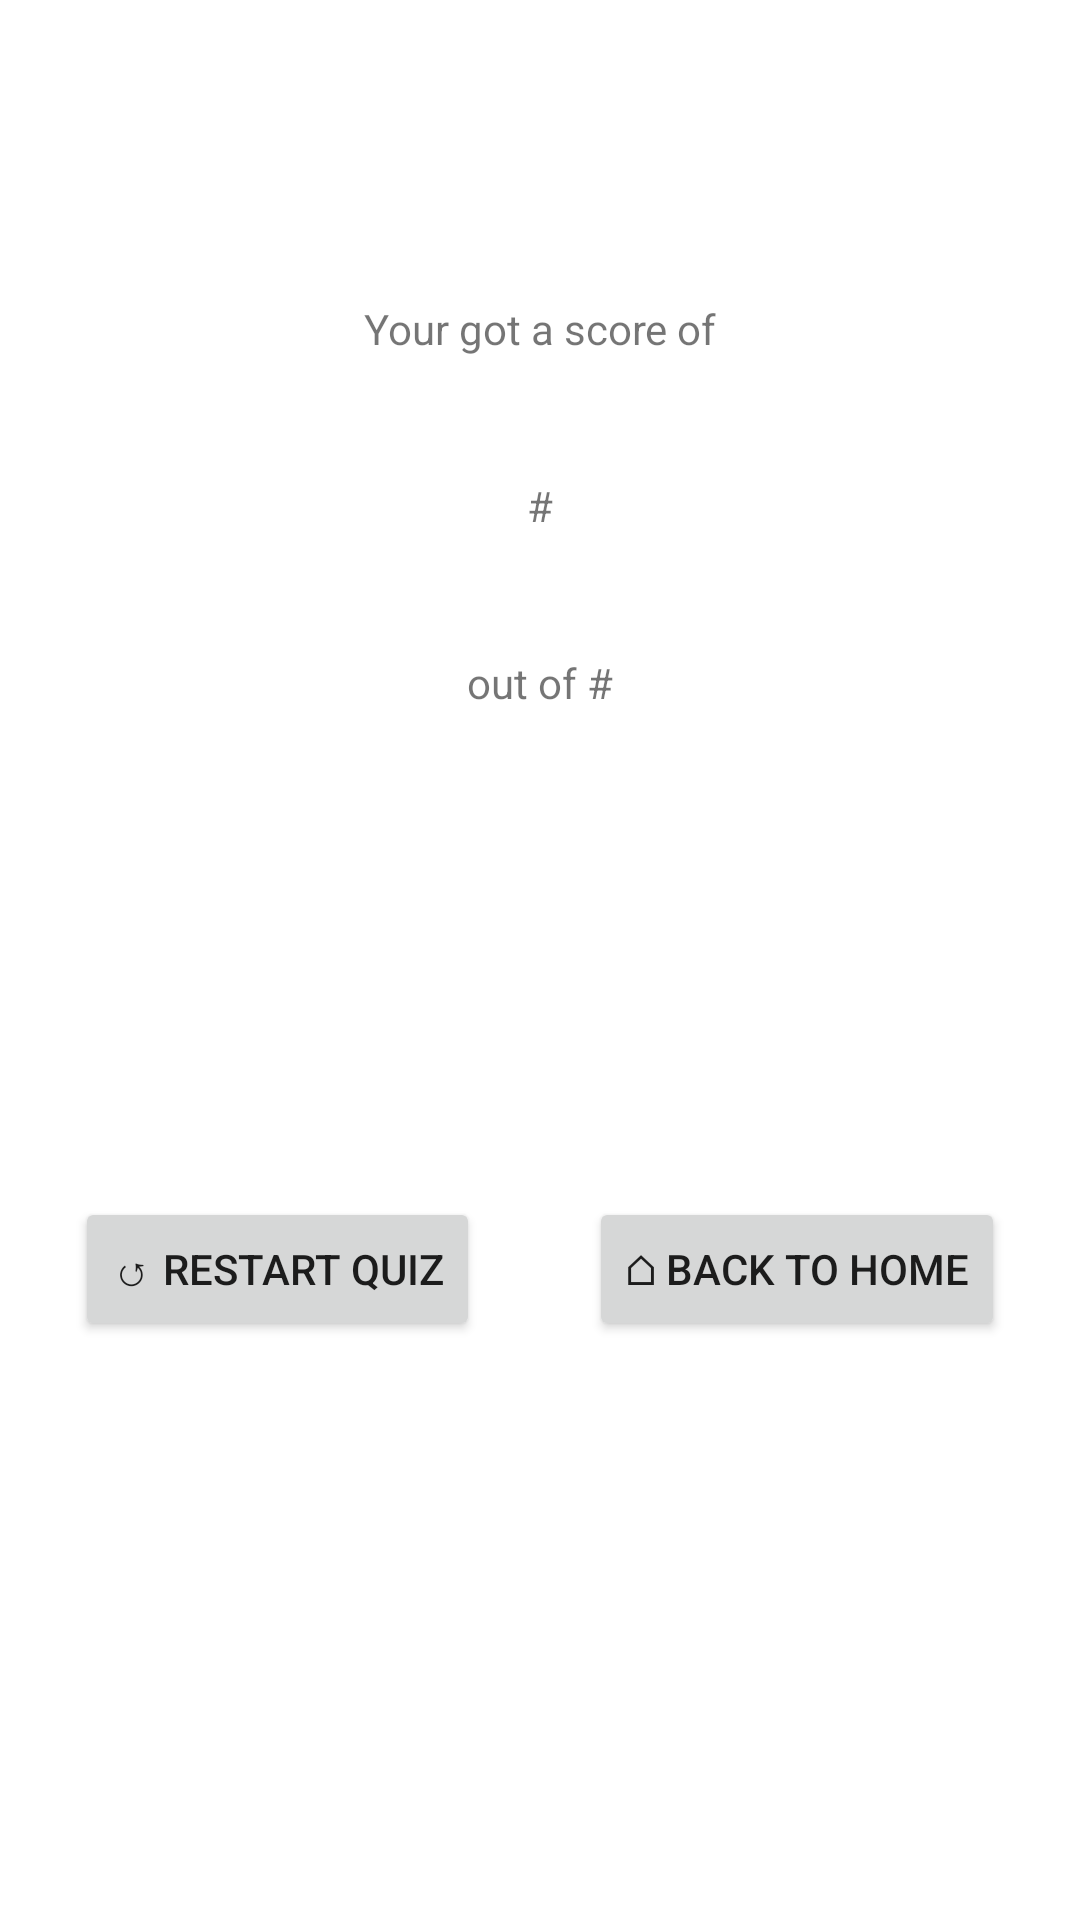

Reconstruct the res/layout file that produces this screen, plus the resources it refers to.
<!-- AndroidManifest.xml: application theme Theme.TagakauloLearningApp -->
<!-- res/layout/activity_score.xml -->
<?xml version="1.0" encoding="utf-8"?>
<androidx.constraintlayout.widget.ConstraintLayout xmlns:android="http://schemas.android.com/apk/res/android"
    xmlns:app="http://schemas.android.com/apk/res-auto"
    xmlns:tools="http://schemas.android.com/tools"
    android:layout_width="match_parent"
    android:layout_height="match_parent"
    tools:context=".ScoreActivity">

    <Button
        android:id="@+id/btnRestartQuiz"
        android:layout_width="wrap_content"
        android:layout_height="wrap_content"
        android:layout_marginStart="25dp"
        android:text="↺ Restart Quiz"
        app:layout_constraintBottom_toBottomOf="parent"
        app:layout_constraintStart_toStartOf="parent"
        app:layout_constraintTop_toBottomOf="@+id/txtTotalScore"
        app:layout_constraintVertical_bias="0.456" />

    <Button
        android:id="@+id/btnHome"
        android:layout_width="wrap_content"
        android:layout_height="wrap_content"
        android:layout_marginEnd="25dp"
        android:text="⌂ Back to Home"
        app:layout_constraintBottom_toBottomOf="parent"
        app:layout_constraintEnd_toEndOf="parent"
        app:layout_constraintTop_toBottomOf="@+id/txtTotalScore"
        app:layout_constraintVertical_bias="0.456" />

    <TextView
        android:id="@+id/txtScore"
        android:layout_width="wrap_content"
        android:layout_height="wrap_content"
        android:layout_marginTop="40dp"
        android:text="#"
        app:layout_constraintEnd_toEndOf="parent"
        app:layout_constraintStart_toStartOf="parent"
        app:layout_constraintTop_toBottomOf="@+id/txtDisplay" />

    <TextView
        android:id="@+id/txtDisplay"
        android:layout_width="wrap_content"
        android:layout_height="wrap_content"
        android:layout_marginTop="100dp"
        android:text="Your got a score of"
        app:layout_constraintEnd_toEndOf="parent"
        app:layout_constraintStart_toStartOf="parent"
        app:layout_constraintTop_toTopOf="parent" />
    <TextView
        android:id="@+id/txtTotalScore"
        android:layout_width="wrap_content"
        android:layout_height="wrap_content"
        android:layout_marginTop="40dp"
        android:text="out of #"
        app:layout_constraintTop_toBottomOf="@+id/txtScore"
        app:layout_constraintEnd_toEndOf="parent"
        app:layout_constraintStart_toStartOf="parent" />
</androidx.constraintlayout.widget.ConstraintLayout>
<!-- resources referenced by this layout -->
<resources>
  <style name="Theme.TagakauloLearningApp" parent="Theme.MaterialComponents.DayNight.DarkActionBar">
          
          <item name="colorPrimary">@color/def_bg</item>
          <item name="colorPrimaryVariant">@color/def_bg</item>
          <item name="colorOnPrimary">@color/def_bg</item>
          
          <item name="colorSecondary">@color/teal_200</item>
          <item name="colorSecondaryVariant">@color/teal_700</item>
          <item name="colorOnSecondary">@color/black</item>
          
          <item name="android:statusBarColor">?attr/colorPrimaryVariant</item>
          
      </style>
  <color name="def_bg">#F4F0EA</color>
  <color name="teal_200">#FF03DAC5</color>
  <color name="teal_700">#FF018786</color>
  <color name="black">#FF000000</color>
</resources>
